Dataset: cola (GitHub, yw824/keras-k8s). Classes: Coca-Cola, Pepsi.

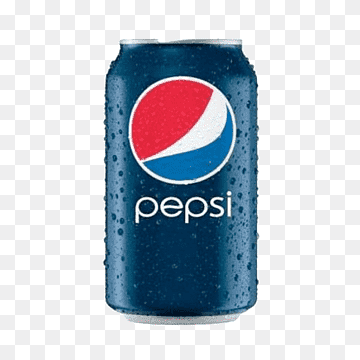
Label: Pepsi

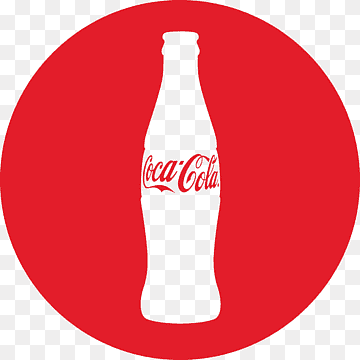
Label: Coca-Cola

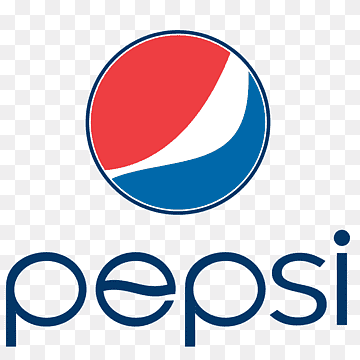
Label: Pepsi

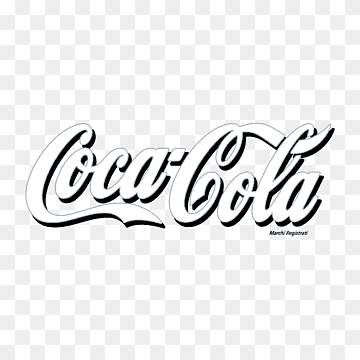
Label: Coca-Cola

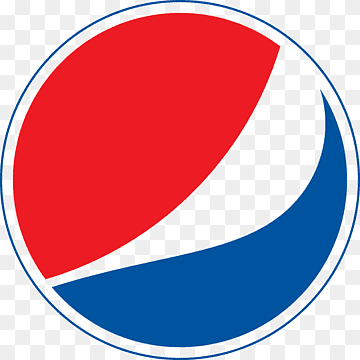
Label: Pepsi

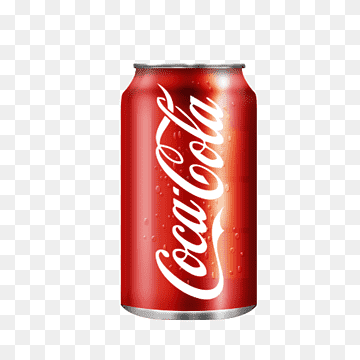
Label: Coca-Cola
